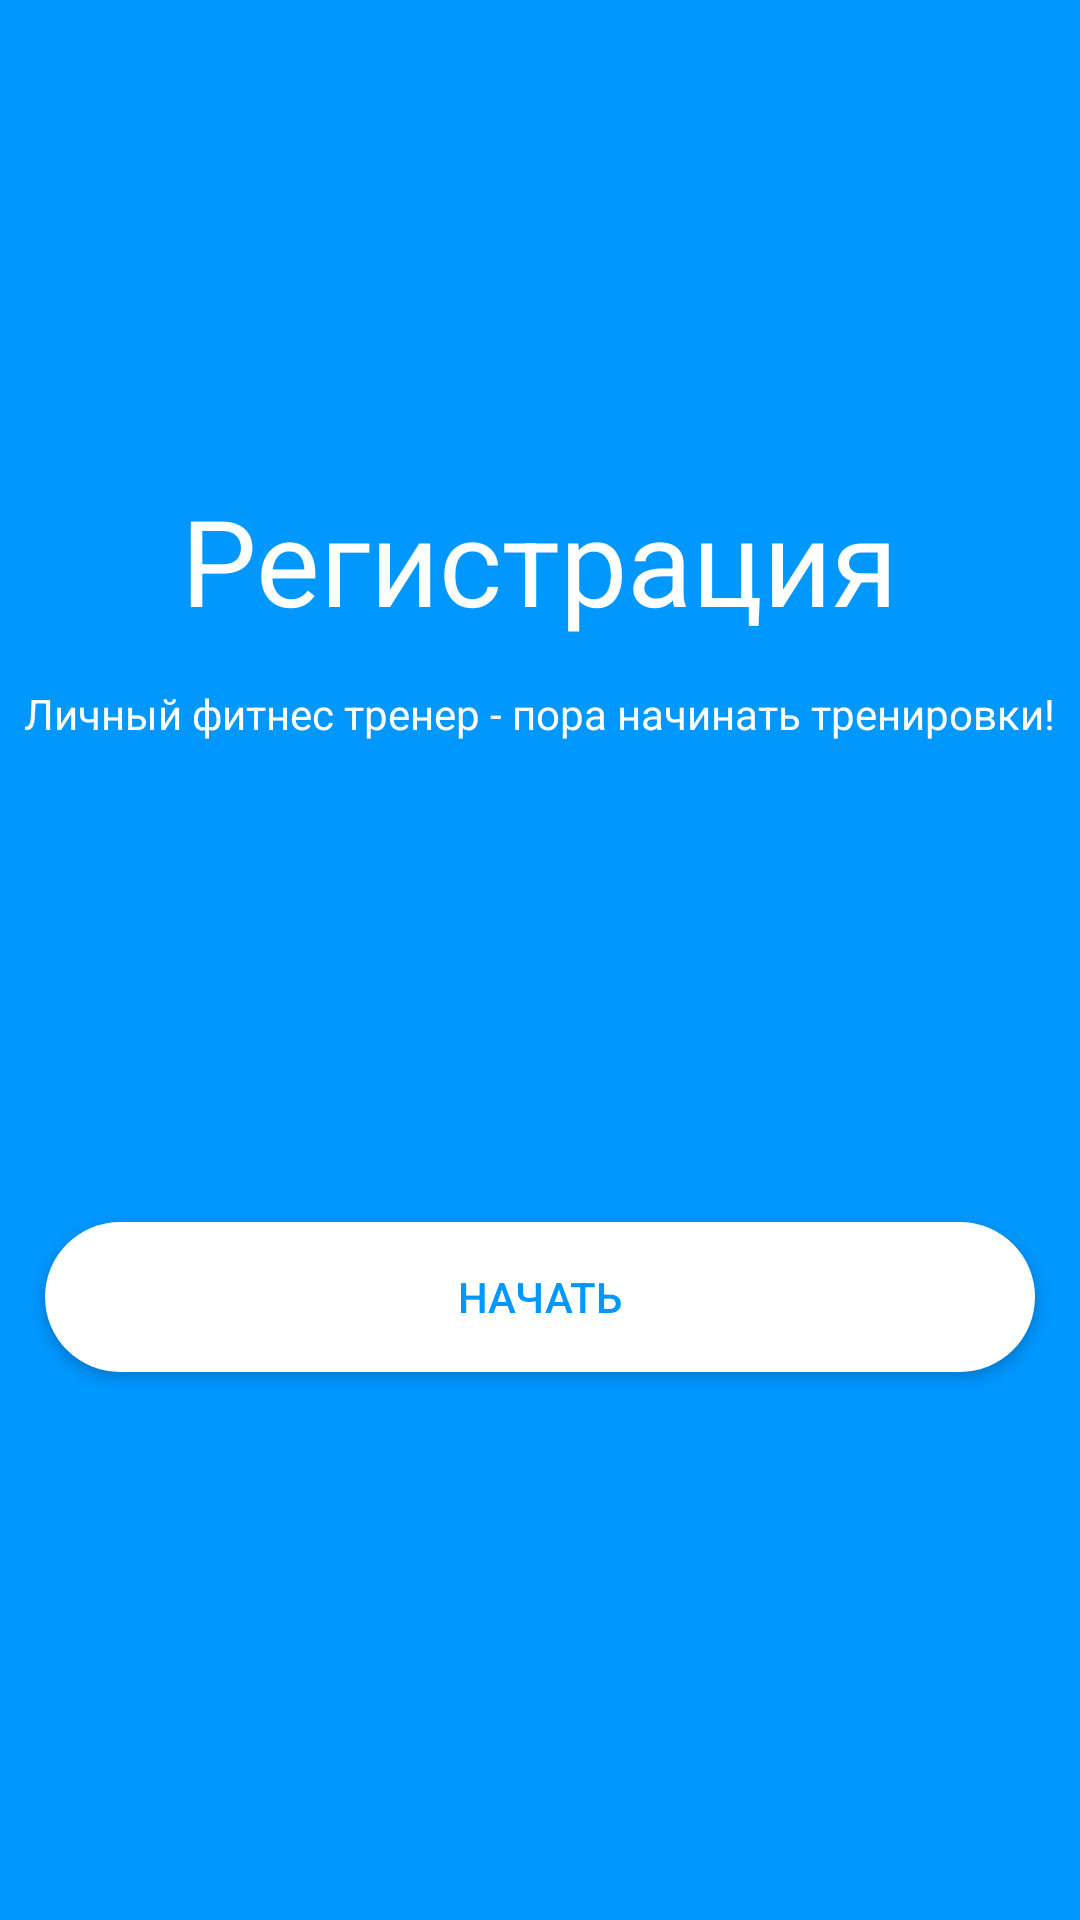

Android layout source for this screen:
<!-- AndroidManifest.xml: application theme Theme.Pr14savichev -->
<!-- res/layout/activity_main.xml -->
<?xml version="1.0" encoding="utf-8"?>
<LinearLayout xmlns:android="http://schemas.android.com/apk/res/android"
    xmlns:app="http://schemas.android.com/apk/res-auto"
    xmlns:tools="http://schemas.android.com/tools"
    android:layout_width="match_parent"
    android:layout_height="match_parent"
    android:orientation="vertical"
    android:gravity="center_horizontal"
    tools:context=".MainActivity"
    android:background="#0097ff">

    <TextView
        android:layout_marginTop="160dp"
        android:layout_width="wrap_content"
        android:layout_height="wrap_content"
        android:text="Регистрация"
        app:layout_constraintBottom_toBottomOf="parent"
        app:layout_constraintEnd_toEndOf="parent"
        app:layout_constraintStart_toStartOf="parent"
        app:layout_constraintTop_toTopOf="parent"
        android:textColor="@color/white"
        android:textSize="40dp"/>

    <TextView
        android:layout_marginTop="15dp"
        android:layout_width="wrap_content"
        android:layout_height="wrap_content"
        android:text="Личный фитнес тренер - пора начинать тренировки!"
        app:layout_constraintBottom_toBottomOf="parent"
        app:layout_constraintEnd_toEndOf="parent"
        app:layout_constraintStart_toStartOf="parent"
        app:layout_constraintTop_toTopOf="parent"
        android:textColor="@color/white"
        android:textSize="14dp"/>

    <androidx.appcompat.widget.AppCompatButton
        android:layout_width="match_parent"
        android:layout_height="50dp"
        android:layout_marginLeft="15dp"
        android:layout_marginRight="15dp"
        android:layout_marginTop="160dp"
        android:background="@drawable/button"
        android:textColor="#0097ff"
        android:text="Начать"
        android:onClick="GoToReg"
        />
</LinearLayout>
<!-- resources referenced by this layout -->
<resources>
  <!-- drawable button (drawable) -->
  <?xml version="1.0" encoding="utf-8"?>
  <shape xmlns:android="http://schemas.android.com/apk/res/android">
      
      <solid android:color="@color/white"/>
      
      <corners android:radius="25dp"/>
  </shape>
  <style name="Theme.Pr14savichev" parent="Base.Theme.Pr14savichev" />
  <style name="Base.Theme.Pr14savichev" parent="Theme.Material3.DayNight.NoActionBar">
          
          
      </style>
  <!-- not gathered from this repository: default colours our renderer supplied (Android Studio template values) -->
  <color name="white">#FFFFFFFF</color>
</resources>
